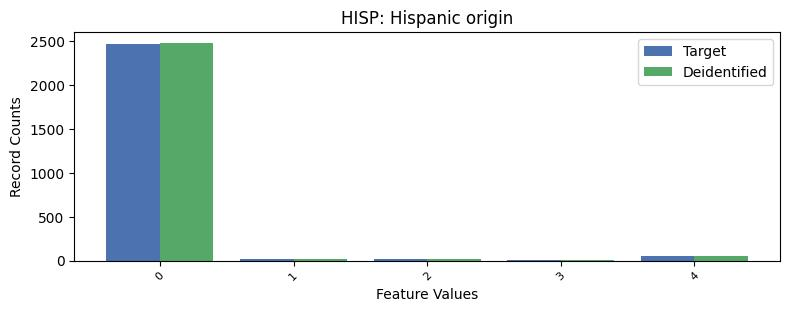

The table this chart was drawn from, first rows:
, HISP, count_target, count_deidentified
0, 0, 2469, 2481
1, 4, 55, 56
2, 1, 23, 13
3, 2, 18, 24
4, 3, 3, 3
